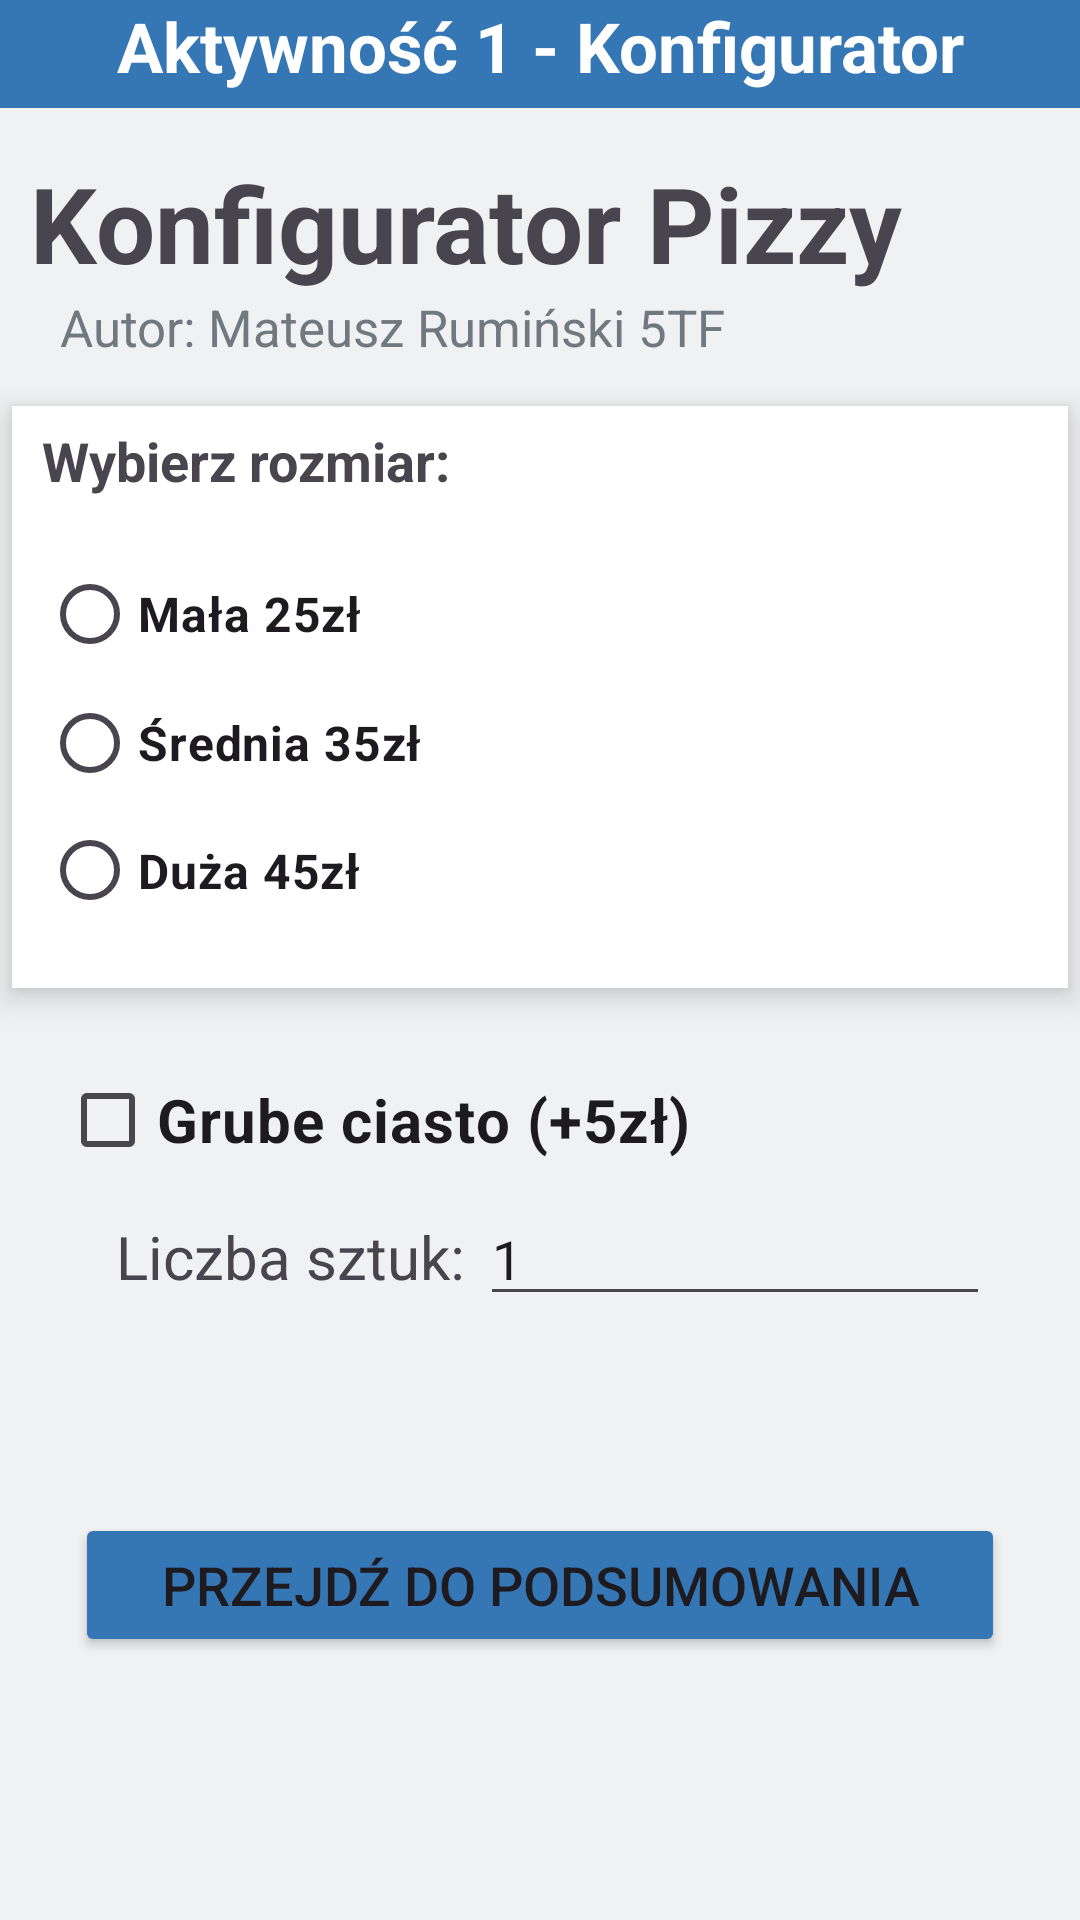

Produce the Android XML layout that renders to this screen, including the resource entries it uses.
<!-- AndroidManifest.xml: application theme Theme.AplikacjaPizzeria -->
<!-- res/layout/activity_main.xml -->
<?xml version="1.0" encoding="utf-8"?>
<androidx.constraintlayout.widget.ConstraintLayout xmlns:android="http://schemas.android.com/apk/res/android"
    xmlns:app="http://schemas.android.com/apk/res-auto"
    xmlns:tools="http://schemas.android.com/tools"
    android:id="@+id/main"
    android:layout_width="match_parent"
    android:layout_height="match_parent"
    android:background="#f0f1f2"
    tools:context=".MainActivity">

    <LinearLayout
        android:background="#f0f1f2"
        android:layout_width="match_parent"
        android:layout_height="match_parent"
        android:orientation="vertical"
        tools:layout_editor_absoluteX="1dp"
        tools:layout_editor_absoluteY="1dp">

        <LinearLayout
            android:layout_width="match_parent"
            android:layout_height="36dp"
            android:background="#3577b5"
            android:orientation="vertical">

            <TextView
                android:id="@+id/nazwa"
                android:layout_width="match_parent"
                android:layout_height="wrap_content"
                android:layout_gravity="center"
                android:gravity="center"
                android:text="Aktywność 1 - Konfigurator"
                android:textAlignment="center"
                android:textColor="@color/white"
                android:textSize="23sp"
                android:textStyle="bold" />


        </LinearLayout>

        <LinearLayout
            android:background="#f0f1f2"
            android:layout_width="match_parent"
            android:layout_height="match_parent"
            android:orientation="vertical"
            android:layout_gravity="center">

            <TextView
                android:id="@+id/naglowek"
                android:layout_width="match_parent"
                android:layout_height="wrap_content"
                android:text="Konfigurator Pizzy"
                android:textStyle="bold"
                android:textSize="35sp"
                android:layout_marginLeft="10sp"
                android:layout_marginTop="15sp"/>

            <TextView
                android:id="@+id/autor"
                android:layout_width="match_parent"
                android:layout_height="wrap_content"
                android:text="Autor: Mateusz Rumiński 5TF"
                android:textSize="17sp"
                android:textColor="#717980"
                android:layout_marginLeft="20sp"/>

            <LinearLayout
                android:layout_width="352dp"
                android:elevation="6dp"
                android:layout_marginTop="15sp"
                android:layout_height="194dp"
                android:layout_gravity="center"
                android:background="@color/white"
                android:outlineAmbientShadowColor="@color/black"
                android:outlineSpotShadowColor="@color/black"
                android:orientation="vertical">

                <RadioGroup
                    android:layout_width="match_parent"
                    android:layout_height="182dp"
                    android:layout_marginLeft="10sp">

                    <TextView
                        android:id="@+id/rozmiar"
                        android:layout_width="match_parent"
                        android:layout_height="wrap_content"
                        android:layout_marginTop="6sp"
                        android:text="Wybierz rozmiar:"
                        android:textSize="18sp"
                        android:textStyle="bold" />

                    <RadioButton
                        android:id="@+id/mala"
                        android:layout_width="match_parent"
                        android:layout_height="42dp"
                        android:layout_marginTop="18sp"
                        android:textStyle="bold"
                        android:textSize="16sp"
                        android:text="Mała 25zł" />

                    <RadioButton
                        android:id="@+id/srednia"
                        android:layout_width="match_parent"
                        android:layout_height="44dp"
                        android:textSize="16sp"
                        android:textStyle="bold"
                        android:text="Średnia 35zł" />

                    <RadioButton
                        android:id="@+id/duza"
                        android:layout_width="match_parent"
                        android:layout_height="41dp"
                        android:textSize="16sp"
                        android:text="Duża 45zł"
                        android:textStyle="bold"/>

                </RadioGroup>
            </LinearLayout>

            <CheckBox
                android:layout_marginTop="20sp"
                android:layout_marginLeft="20sp"
                android:textSize="20sp"
                android:textStyle="bold"
                android:id="@+id/grubeciasto"
                android:layout_width="match_parent"
                android:layout_height="wrap_content"
                android:text="Grube ciasto (+5zł)" />

            <LinearLayout
                android:layout_width="match_parent"
                android:layout_height="107dp"
                android:orientation="horizontal">

                <TextView
                    android:id="@+id/textView7"
                    android:layout_width="2dp"
                    android:layout_height="wrap_content"
                    android:layout_weight="1"
                    android:text="Liczba sztuk: "
                    android:textAlignment="textEnd"
                    android:textSize="20sp"/>

                <EditText
                    android:id="@+id/sztuki"
                    android:layout_width="12dp"
                    android:layout_height="wrap_content"
                    android:layout_marginLeft="30sp"
                    android:layout_marginEnd="30sp"
                    android:layout_weight="1"
                    android:ems="10"
                    android:hint="np. 1"
                    android:text="1"
                    android:inputType="number"

                    android:textAlignment="viewStart" />
            </LinearLayout>

            <Button
                android:id="@+id/podsumowanie"
                android:layout_width="match_parent"
                android:layout_height="wrap_content"
                android:text="PRZEJDŹ DO PODSUMOWANIA"
                android:textSize="18sp"
                android:layout_gravity="center"
                android:layout_marginLeft="25sp"
                android:backgroundTint="#3577b5"
                android:layout_marginRight="25sp"/>

        </LinearLayout>
    </LinearLayout>
</androidx.constraintlayout.widget.ConstraintLayout>
<!-- resources referenced by this layout -->
<resources>
  <style name="Theme.AplikacjaPizzeria" parent="Base.Theme.AplikacjaPizzeria" />
  <style name="Base.Theme.AplikacjaPizzeria" parent="Theme.Material3.DayNight.NoActionBar">
          
          
      </style>
  <!-- not gathered from this repository: default colours our renderer supplied (Android Studio template values) -->
  <color name="black">#FF000000</color>
  <color name="white">#FFFFFFFF</color>
</resources>
